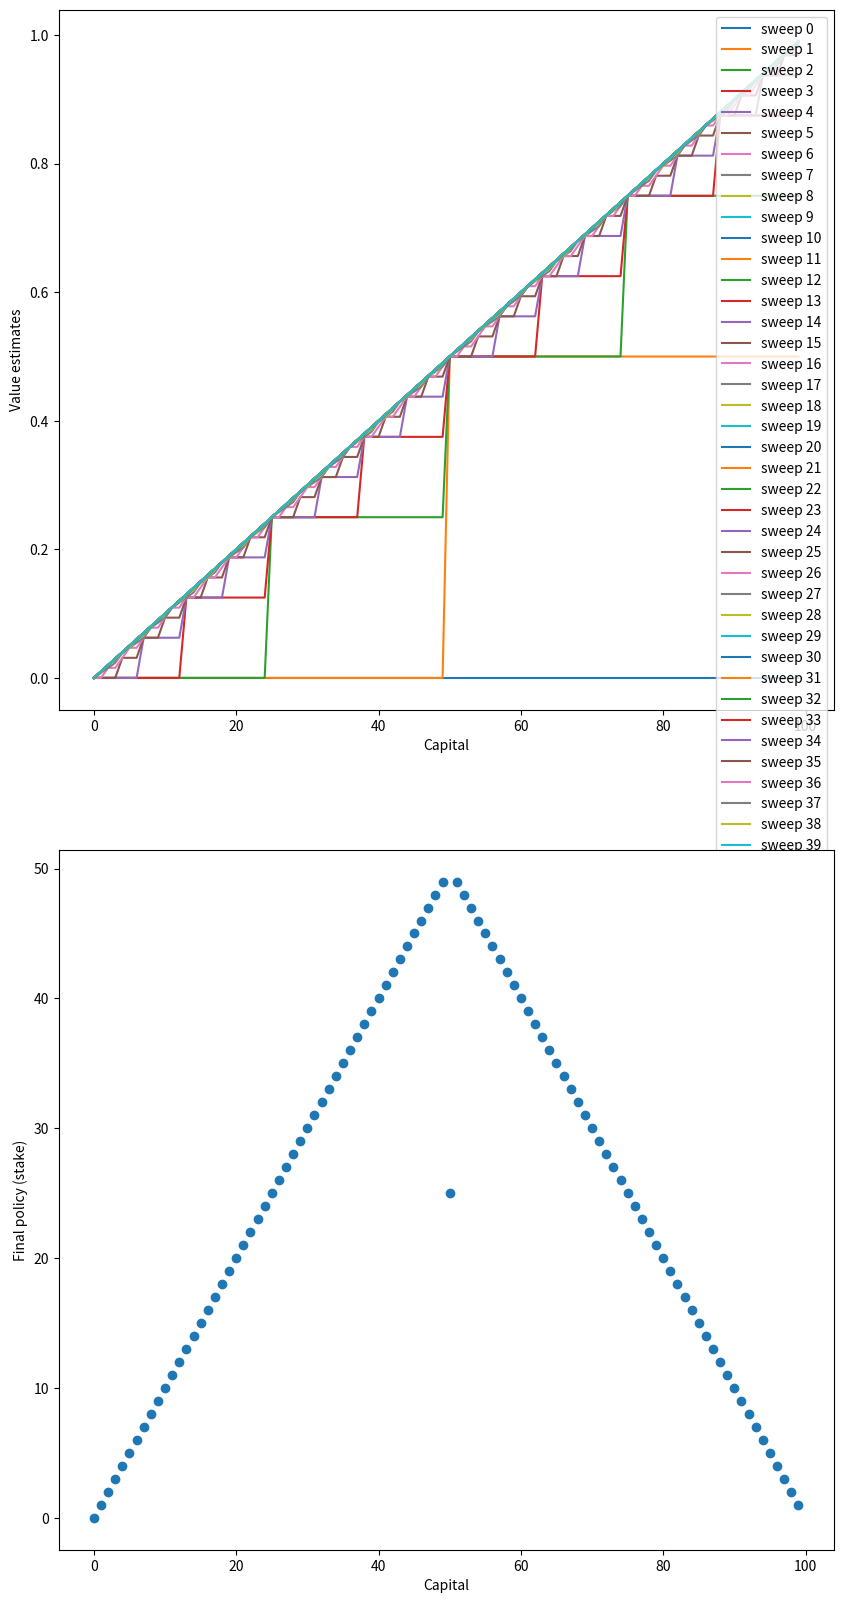

This figure's Python source:
import matplotlib.pyplot as plt
import numpy as np

GOAL = 100
STATES = np.arange(GOAL)
HEAD_PROB = 0.5
q_value = np.zeros((GOAL, GOAL))

sweeps_history = []

# value iteration
while True:
    old_state_value = np.max(q_value, axis=1)
    old_q_value = q_value.copy()
    sweeps_history.append(old_state_value)

    for state in STATES[1:GOAL]:
        for action in np.arange(1, min(state, GOAL - state) + 1):
            if state + action >= GOAL:
                opt_next_state_q = 1
            else:
                opt_next_state_q = old_q_value[state + action, :]

            if state - action <= 0:
                pessim_next_state_q = 0
            else:
                pessim_next_state_q = old_q_value[state - action, :]

            q_value[state, action] = np.max(HEAD_PROB * opt_next_state_q + (1 - HEAD_PROB) * pessim_next_state_q)

    delta = abs(np.max(q_value, axis=1) - old_state_value).mean()
    if delta < 1e-12:
        sweeps_history.append(np.max(q_value, axis=1))
        break

# compute the optimal policy
policy = np.argmax(q_value, axis=1)

print(policy)
plt.figure(figsize=(10, 20))

plt.subplot(2, 1, 1)
for sweep, state_value in enumerate(sweeps_history):
    plt.plot(state_value, label='sweep {}'.format(sweep))
plt.xlabel('Capital')
plt.ylabel('Value estimates')
plt.legend(loc='best')

plt.subplot(2, 1, 2)
plt.scatter(STATES, policy)
plt.xlabel('Capital')
plt.ylabel('Final policy (stake)')
plt.savefig('gambler.png')
